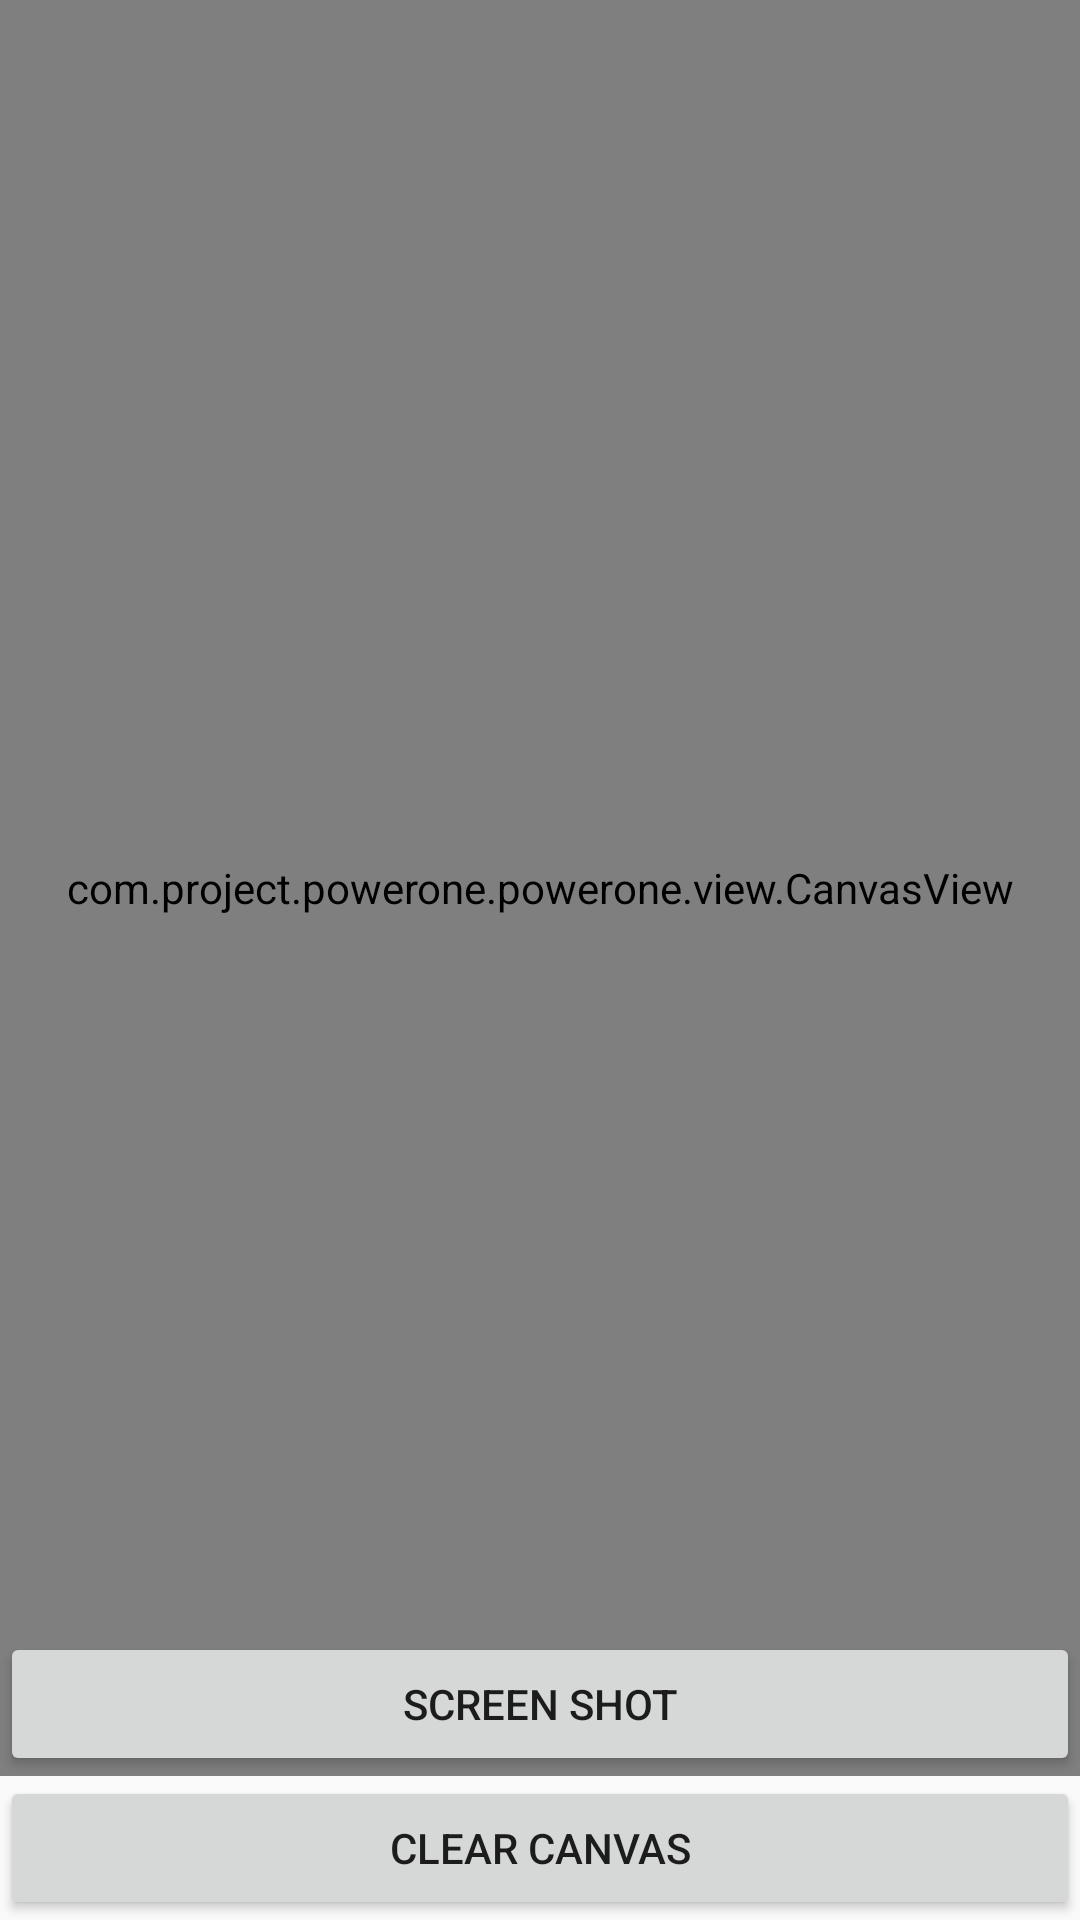

Layout XML and referenced resources for this Android screen:
<!-- AndroidManifest.xml: application theme AppTheme -->
<!-- res/layout/activity_signature.xml -->
<?xml version="1.0" encoding="utf-8"?>
<RelativeLayout xmlns:android="http://schemas.android.com/apk/res/android"
    xmlns:app="http://schemas.android.com/apk/res-auto"
    xmlns:tools="http://schemas.android.com/tools"
    android:layout_width="match_parent"
    android:layout_height="match_parent"
    tools:context="com.project.powerone.powerone.SignatureActivity">

    <com.project.powerone.powerone.view.CanvasView
        android:layout_width="match_parent"
        android:layout_height="match_parent"
        android:layout_alignParentTop="true"
        android:layout_above="@+id/clearCanvas"
        android:id="@+id/canvasCanvas"/>

    <Button
        android:layout_width="match_parent"
        android:layout_height="wrap_content"
        android:layout_alignParentBottom="true"
        android:text="Clear Canvas"
        android:onClick="clearCanvas"
        android:id="@+id/clearCanvas"/>

    <Button
        android:id="@+id/scrshootCanvas"
        android:layout_width="match_parent"
        android:layout_height="wrap_content"
        android:layout_above="@+id/clearCanvas"
        android:layout_centerHorizontal="true"
        android:text="Screen shot" />
</RelativeLayout>
<!-- resources referenced by this layout -->
<resources>
  <style name="AppTheme" parent="Theme.AppCompat.Light.DarkActionBar">
          
          <item name="colorPrimary">@color/colorPrimary</item>
          <item name="colorPrimaryDark">@color/colorPrimaryDark</item>
          <item name="colorAccent">@color/colorAccent</item>
      </style>
  <color name="colorPrimary">#CC0000</color>
  <color name="colorPrimaryDark">#DD5F60</color>
  <color name="colorAccent">#FF4081</color>
</resources>
